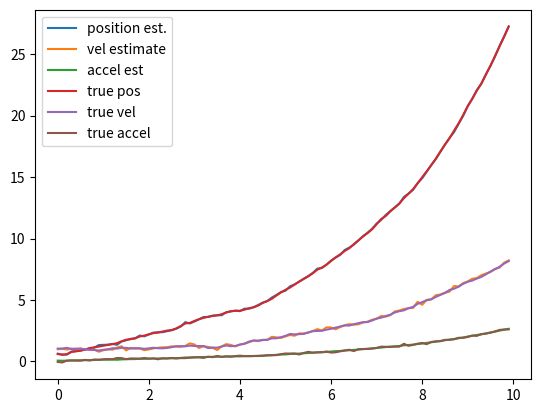
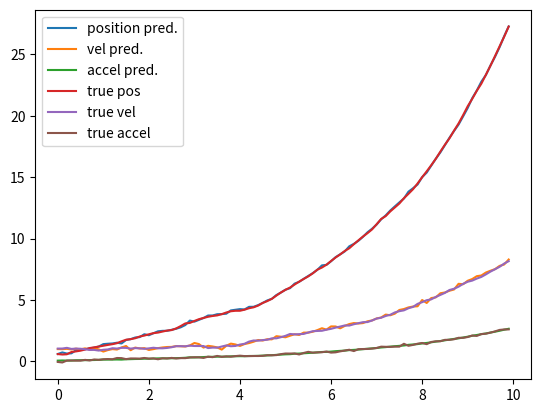

The matplotlib source for these figures, in order:
#!/usr/bin/env python3
import numpy as np
from numpy.random import randn
import matplotlib.pyplot as plt

# [redacted]

class KalmanFilter():
    def __init__(self):
    
        # Time step of analysis
        self.dt = 0.1 # (relatively slow refresh rate)

        ## Prediction estimation - this is your "Priori"
        # we will be using IMU values for the project, however in this example we
        # use a block with a spring attached to it
        self.xhat = np.matrix([0.5, 1, 0]).transpose() # mean(mu) estimate for the "first" step
        self.P = 1 # covariance initial estimation between the
        # the covariance matrix P is the weighted covariance between the
        # motion model definition - establish your robots "movement"
        k = 1 # spring value
        m = 10 # mass

        self.A = np.matrix([[1, self.dt, 1 / 2 * self.dt ** 2], [0, 1, self.dt], [k / m, 0, 0]]) # this is the state space
        self.B = np.matrix([0, 0, 1/m]).transpose() # this is the "input"
        self.B = np.matrix([0, 0, 1]).transpose() # we can also treat the input as the "acceleration" for that step as calculated by an IMU!
        self.Q = np.identity(3)*0.05 # this is the model variance/covariance (usually we treat it as the input matrix squared).
                                     # these are the discrete components, found by performing a taylor's
                                     # expansion on the continuous model

        ## Measurement Model - Update component
        self.C = np.matrix([[-1, 0, 0], [0, 0.6, 0]]) # what this represents is our "two" sensors, both with linear relationships
                                                      # to position and velocity respectively

        # in actual environments, what this does is translate our measurement to a
        # voltage or some other metric that can be ripped directly from the sensor
        # when taking online measurements. We compare those values as our "error"

        self.R = np.matrix([[0.05, 0], [0, 0.05]]) # this is the sensor model variance-usually characterized to accompany
                                                  # the sensor model already starting

    def run_kalman_filter(self, Tfinal):
        T = np.arange(0, Tfinal, self.dt)
        xhat_S = np.zeros([3, len(T) + 1])
        x_S = np.zeros([3, len(T) + 1])
        x = np.zeros([3, len(T) + 1])
        x[:, [0]] = self.xhat
        y = np.zeros([2, len(T)])
        y_hat = np.zeros([2, len(T)])
        for k in range(len(T)):
            u = 0.01 # normally you'd initialise this above

            #### Simulate motion with random motion disturbance ####
            w = np.matrix([self.Q[0, 0] * randn(1), self.Q[1, 1] * randn(1), self.Q[2, 2] * randn(1)])

            # update state - this is a simulated motion and is PURELY for fake
            # sensing and would essentially be
            x[:, [k + 1]] = self.A * x[:, [k]] + self.B * u + w

            # taking a measurement - simulating a sensor
            # create our sensor disturbance
            v = np.matrix([self.R[0, 0] * randn(1), self.R[1, 1] * randn(1)])
            # create this simulated sensor measurement
            y[:, [k]] = self.C*x[:, [k+1]] + v

            #########################################
            ###### Kalman Filter Estimation #########
            #########################################
            # Prediction update
            xhat_k = self.A * self.xhat + self.B * u # we do not put noise on our prediction
            P_predict = self.A*self.P*self.A.transpose() + self.Q
            # this co-variance is the prediction of essentially how the measurement and sensor model move together
            # in relation to each state and helps scale our kalman gain by giving
            # the ratio. By Definition, P is the variance of the state space, and
            # by applying it to the motion model we're getting a motion uncertainty
            # which can be propogated and applied to the measurement model and
            # expand its uncertainty as well

            # Measurement Update and Kalman Gain
            K = P_predict * self.C.transpose()*np.linalg.inv(self.C*P_predict*self.C.transpose() + self.R)
            # the pseudo inverse of the measurement model, as it relates to the model covariance
            # if we don't have a measurement for velocity, the P-matrix tells the
            # measurement model how the two should move together (and is normalised
            # in the process with added noise), which is how the kalman gain is
            # created --> detailing "how" the error should be scaled based on the
            # covariance. If you expand P_predict out, it's clearly the
            # relationship and cross-projected relationships, of the states from a
            # measurement and motion model perspective, with a moving scalar to
            # help drive that relationship towards zero (P should stabilise).

            self.xhat = xhat_k + K * (y[:, [k]] - self.C * xhat_k)
            self.P =(1 - K * self.C) * P_predict

            # Store estimate
            xhat_S[:, [k]] = xhat_k
            x_S[:, [k]] = self.xhat
            y_hat[:, [k]] = self.C*self.xhat

        return x, xhat_S, x_S, y_hat

    def plot_results(self, Tfinal, x, xhat_S, x_S):
        T = np.arange(0, Tfinal, self.dt)
        plt.figure()
        plt.plot(T, x_S[0,0:-1])
        plt.plot(T, x_S[1,0:-1])
        plt.plot(T, x_S[2,0:-1])
        plt.plot(T, x[0,1:])
        plt.plot(T, x[1,1:])
        plt.plot(T, x[2,1:])
        plt.legend(['position est.','vel estimate', 'accel est', 'true pos', 'true vel', 'true accel'])

        plt.figure()
        plt.plot(T, xhat_S[0,0:-1])
        plt.plot(T, xhat_S[1,0:-1])
        plt.plot(T, xhat_S[2,0:-1])
        plt.plot(T, x[0,1:])
        plt.plot(T, x[1,1:])
        plt.plot(T, x[2,1:])
        plt.legend(['position pred.','vel pred.', 'accel pred.', 'true pos', 'true vel', 'true accel'])

        plt.show()

def main():
    print("MTE544 Final Project - Kalman Filter")
    kf = KalmanFilter()
    Tfinal = 10
    x, xhat_S, x_S, y_hat = kf.run_kalman_filter(Tfinal)
    kf.plot_results(Tfinal, x, xhat_S, x_S)

if __name__ == '__main__':
    main()